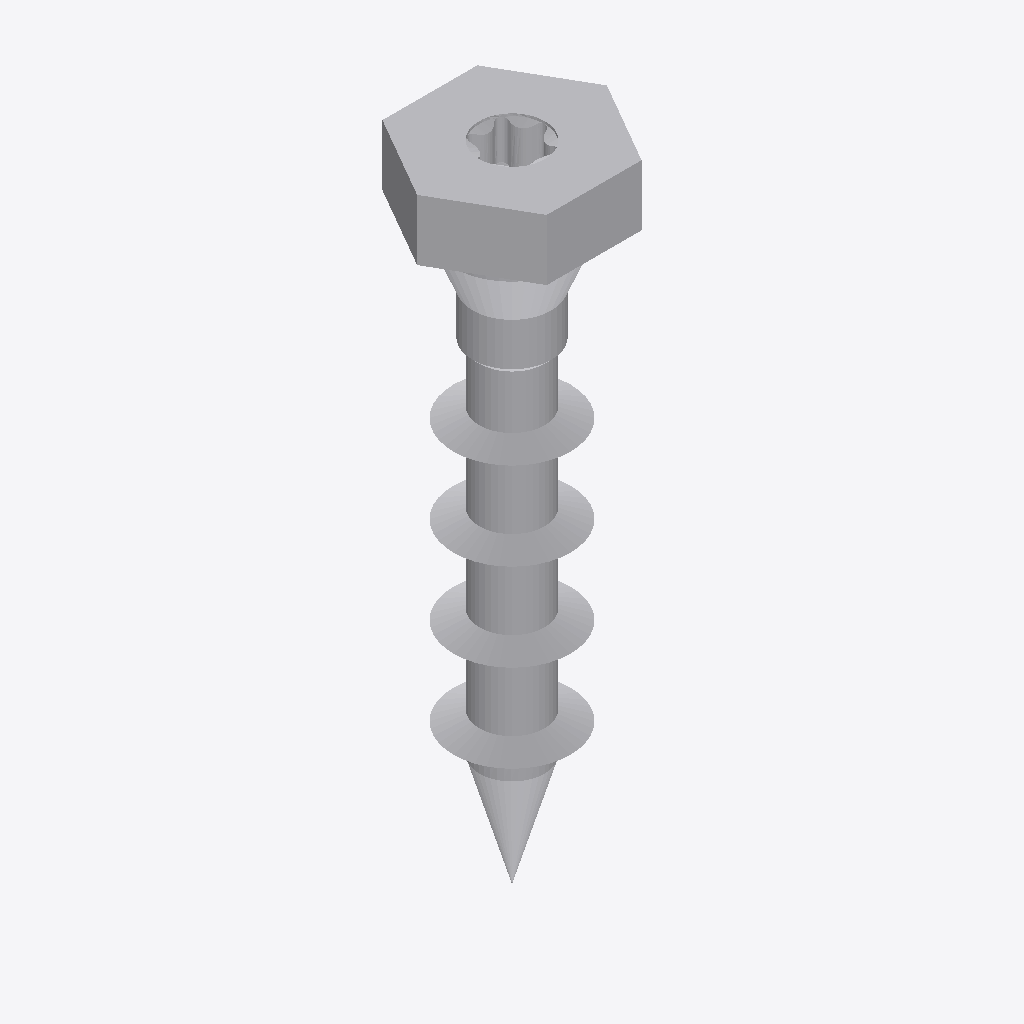
Isometric view of an IFC building model (IFC-SPF (STEP), schema IFC4, length unit metre), seen from the south-west, elements coloured by IFC class: 2 other elements (light grey).
Extent 0.020 m × 0.017 m × 0.066 m (x, y, z). Elements (2): 2 IfcBuildingElementProxy.

HEADER;
FILE_DESCRIPTION(('ViewDefinition [TrimBim]','ExchangeRequirement [Any]'),'2;1');
FILE_NAME('SSH120x60.ifc','2025-02-28T08:43:12',('truole'),('Trimble'),'TrimBimToIFC ver 1.0','TrimBimToIFC ver 1.0','IFC4 model');
FILE_SCHEMA(('IFC4'));
ENDSEC;
DATA;
#32=IFCPROJECT('0000000000000000000001',#5,'Undefined',$,$,$,$,(#31),#25);
#33=IFCSITE('0000000000000000000002',#5,$,$,$,$,$,$,.ELEMENT.,$,$,$,$,$);
#3048=IFCBUILDINGELEMENTPROXY('2vM_orkXz3QB5FgYydh5IV',#5,'Undefined',$,$,#35,#3047,$,$);
#4876=IFCBUILDINGELEMENTPROXY('1GAMSQeOTAAQZjFU293zfL',#5,'Undefined',$,$,#35,#4875,$,$);
ENDSEC;
